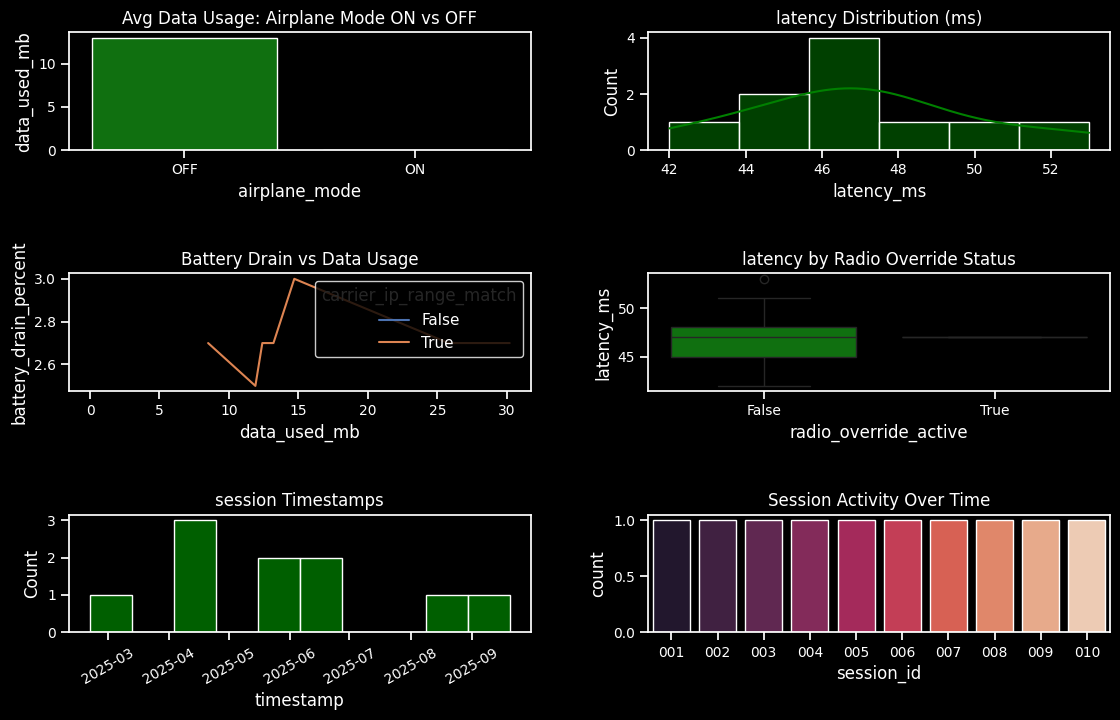

Source code (Python):
import pandas as pd
import matplotlib.pyplot as plt
import seaborn as sns

plt.style.use('dark_background')
sns.set_theme(style="dark", rc={"axes.facecolor": "black", "figure.facecolor": "black"})
pd.set_option('display.max_columns', 500)
pd.set_option('display.width', 1000)
data = {
    'session_id': ['001','002','003','004','005','006','007','008','009','010'],
    'timestamp': ['2025-08-20','2025-06-20','2025-04-20','2025-05-20','2025-02-20','2025-06-20','2025-04-20','2025-09-20','2025-05-20','2025-04-20'],
    'airplane_mode': [None,None,'ON',None,None,'ON',None,'ON',None,None],
    'radio_override_active': [None,None,False,None,None,True,None,False,None,None],
    'data_used_mb':[12.4,11.9,None,25.8,13.2,None,8.5,None,14.7,30.2],
    'battery_drain_percent': [None,2.5,None,None,2.7,None,None,None,3.0,None],
    'carrier_ip_range_match': [True,True,False,True,True,False,True,False,True,True],
    'latency_ms': [45,48,None,42,51,None,47,None,53,44]
}

df = pd.DataFrame(data)
print(df)

#df['airplane_mode'] = df['airplane_mode'].fillna('OFF')
df['radio_override_active'] = df['radio_override_active'].replace([None], False).astype(bool)


df.loc[df['radio_override_active'] == False,'airplane_mode'] = 'OFF'
print(df)

df.loc[df['carrier_ip_range_match'] == False,'data_used_mb'] = 0.0
print(df)

median_value = df['battery_drain_percent'].median()
df['battery_drain_percent'] = df['battery_drain_percent'].fillna(median_value)
print(df)

df['timestamp'] = pd.to_datetime(df['timestamp'])
print(df)

latency = df["latency_ms"].median()
df["latency_ms"] = df["latency_ms"].fillna(latency)
print(df.round(2))


sns.set_theme(style="ticks")

fig, axes = plt.subplots(3,2, figsize=(12,8))

sns.barplot(data=df, x='airplane_mode', y='data_used_mb', ax=axes[0,0], estimator='mean', errorbar=None, color="green")
axes[0,0].set_title('Avg Data Usage: Airplane Mode ON vs OFF')

sns.histplot(data=df, x='latency_ms', bins=6, ax=axes[0,1], kde=True, color="green")
axes[0,1].set_title('latency Distribution (ms)')

sns.lineplot(data=df, x='data_used_mb', y='battery_drain_percent', 
        hue='carrier_ip_range_match', ax=axes[1,0], color="green")
axes[1,0].set_title('Battery Drain vs Data Usage')

sns.boxplot(data=df, x='radio_override_active', y='latency_ms', ax=axes[1,1], color="green")
axes[1,1].set_title('latency by Radio Override Status')

sns.histplot(data=df, x="timestamp", ax=axes[2,0], color="green", bins=10)
axes[2,0].set_title('session Timestamps')
plt.setp(axes[2,0].get_xticklabels(), rotation=30)

sns.countplot(data=df, x="session_id", ax=axes[2,1], palette="rocket")
axes[2,1].set_title('Session Activity Over Time')

plt.tight_layout()
fig.patch.set_facecolor('black')
for ax in axes.flatten():
    ax.set_facecolor('black')
    ax.title.set_color('white')
    ax.xaxis.label.set_color('white')
    ax.yaxis.label.set_color('white')
    ax.tick_params(axis='both', color='white', labelcolor='white', which='both')
    ax.tick_params(axis='x', color='white', labelsize=10)
    ax.tick_params(axis='y', color='white', labelsize=10)

    for spine in ax.spines.values():
        spine.set_edgecolor('white')
    leg = ax.get_legend()
    if leg is not None:
       leg.get_frame().set_facecolor('black')

       leg.get_frame().set_edgecolor('white')
       for text in leg.get_texts():
         text.set_color('white')

plt.tight_layout(pad = 3.0)
plt.show()
